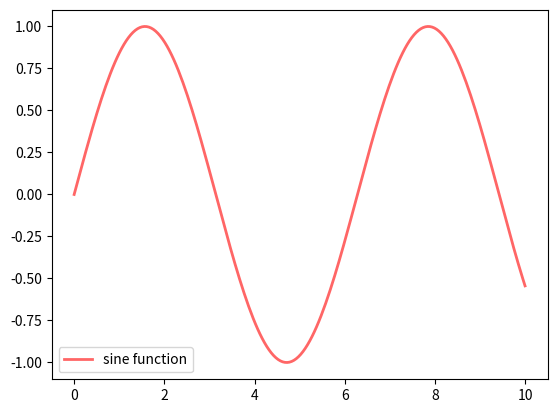

Here is the Python script that generated this plot:
import matplotlib.pyplot as plt 
import numpy as np
fig, ax = plt.subplots()
x = np.linspace(0, 10, 200)
y = np.sin(x)
ax.plot(x, y, 'r-', linewidth=2, label='sine function', alpha=0.6)
ax.legend()
plt.show()


